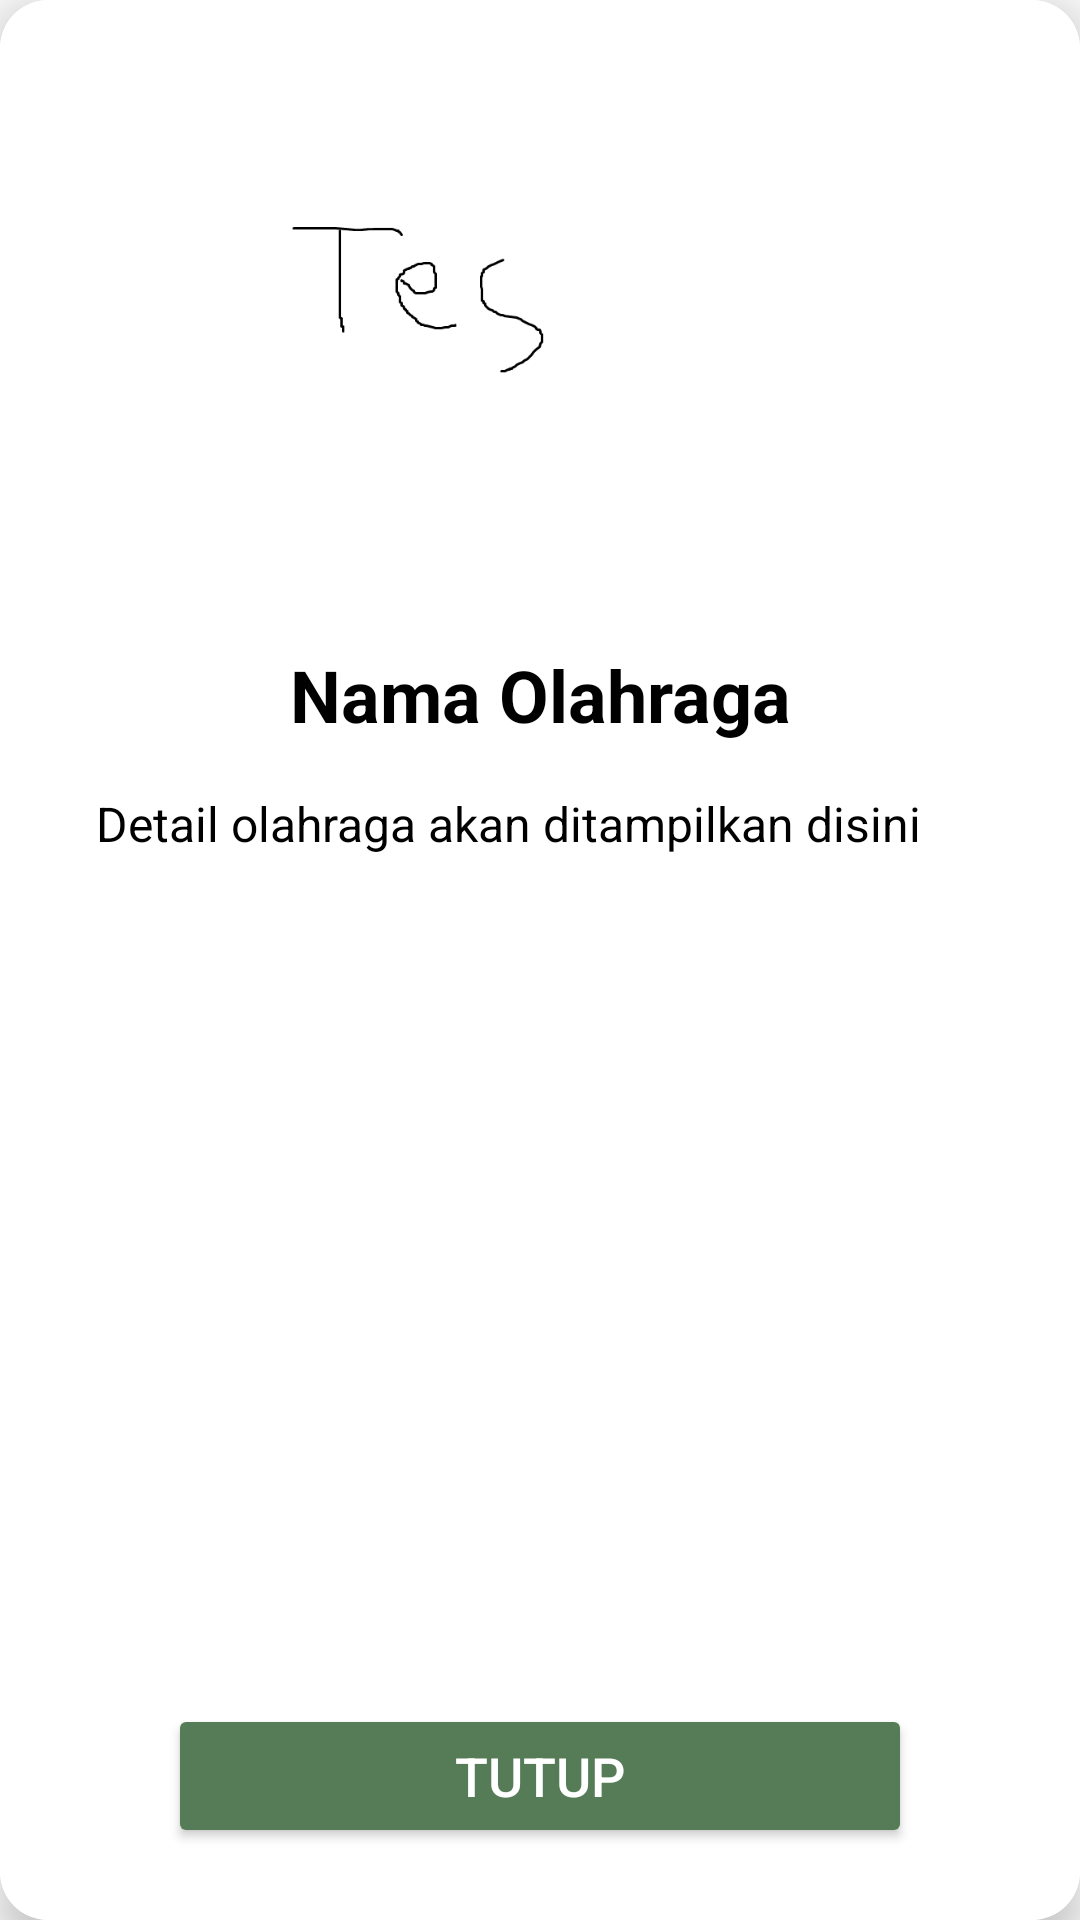

The Android layout XML behind this screen, and the referenced resources:
<!-- AndroidManifest.xml: application theme Theme.Adek -->
<!-- res/layout/dialog_artikel.xml -->
<?xml version="1.0" encoding="utf-8"?>
<androidx.cardview.widget.CardView xmlns:android="http://schemas.android.com/apk/res/android"
    xmlns:app="http://schemas.android.com/apk/res-auto"
    android:layout_width="match_parent"
    android:layout_height="wrap_content"
    android:layout_margin="16dp"
    app:cardCornerRadius="16dp"
    app:cardElevation="8dp"
    android:background="@android:color/transparent">

    <LinearLayout
        android:layout_width="match_parent"
        android:layout_height="match_parent"
        android:orientation="vertical"
        android:padding="24dp"
        android:background="@android:color/white">

        <ImageView
            android:id="@+id/image_artikel"
            android:layout_width="match_parent"
            android:layout_height="wrap_content"
            android:layout_gravity="center"
            android:scaleType="fitCenter"
            android:adjustViewBounds="true"
            android:src="@drawable/default_image"
            android:layout_marginBottom="16dp"
            android:background="@drawable/custom_imageview" />

        <TextView
            android:id="@+id/title_artikel"
            android:layout_width="match_parent"
            android:layout_height="wrap_content"
            android:layout_marginBottom="8dp"
            android:text="Nama Olahraga"
            android:textSize="24sp"
            android:textStyle="bold"
            android:textColor="@android:color/black"
            android:gravity="center" />

        <ScrollView
            android:layout_width="match_parent"
            android:layout_height="0dp"
            android:layout_weight="1"
            android:layout_marginBottom="16dp">
            <TextView
                android:id="@+id/isi_artikel"
                android:layout_width="match_parent"
                android:layout_height="wrap_content"
                android:scrollbars="vertical"
                android:textColor="@android:color/black"
                android:textSize="16sp"
                android:padding="8dp"
                android:text="Detail olahraga akan ditampilkan disini" />
        </ScrollView>

        <Button
            android:id="@+id/btn_close"
            android:layout_width="match_parent"
            android:layout_height="wrap_content"
            android:layout_marginTop="16dp"
            android:text="Tutup"
            android:textSize="18sp"
            android:backgroundTint="@color/hijau_tua"
            android:textColor="@android:color/white"
            android:elevation="4dp"
            android:layout_marginHorizontal="32dp" />
    </LinearLayout>
</androidx.cardview.widget.CardView>
<!-- resources referenced by this layout -->
<resources>
  <color name="hijau_tua">#557C56</color>
  <!-- drawable custom_imageview (drawable) -->
  <?xml version="1.0" encoding="utf-8"?>
  <shape xmlns:android="http://schemas.android.com/apk/res/android"
      android:shape="rectangle">
  
      <stroke
          android:width="1dp"
          android:color="@color/black"
          />
      <corners
          android:bottomLeftRadius="30dp"
          />
  </shape>
  <!-- drawable default_image: png bitmap (drawable, 7760 bytes) -->
  <style name="Theme.Adek" parent="Base.Theme.Adek" />
  <color name="black">#FF000000</color>
  <style name="Base.Theme.Adek" parent="Theme.AppCompat.Light.NoActionBar">
          
          
      </style>
</resources>
